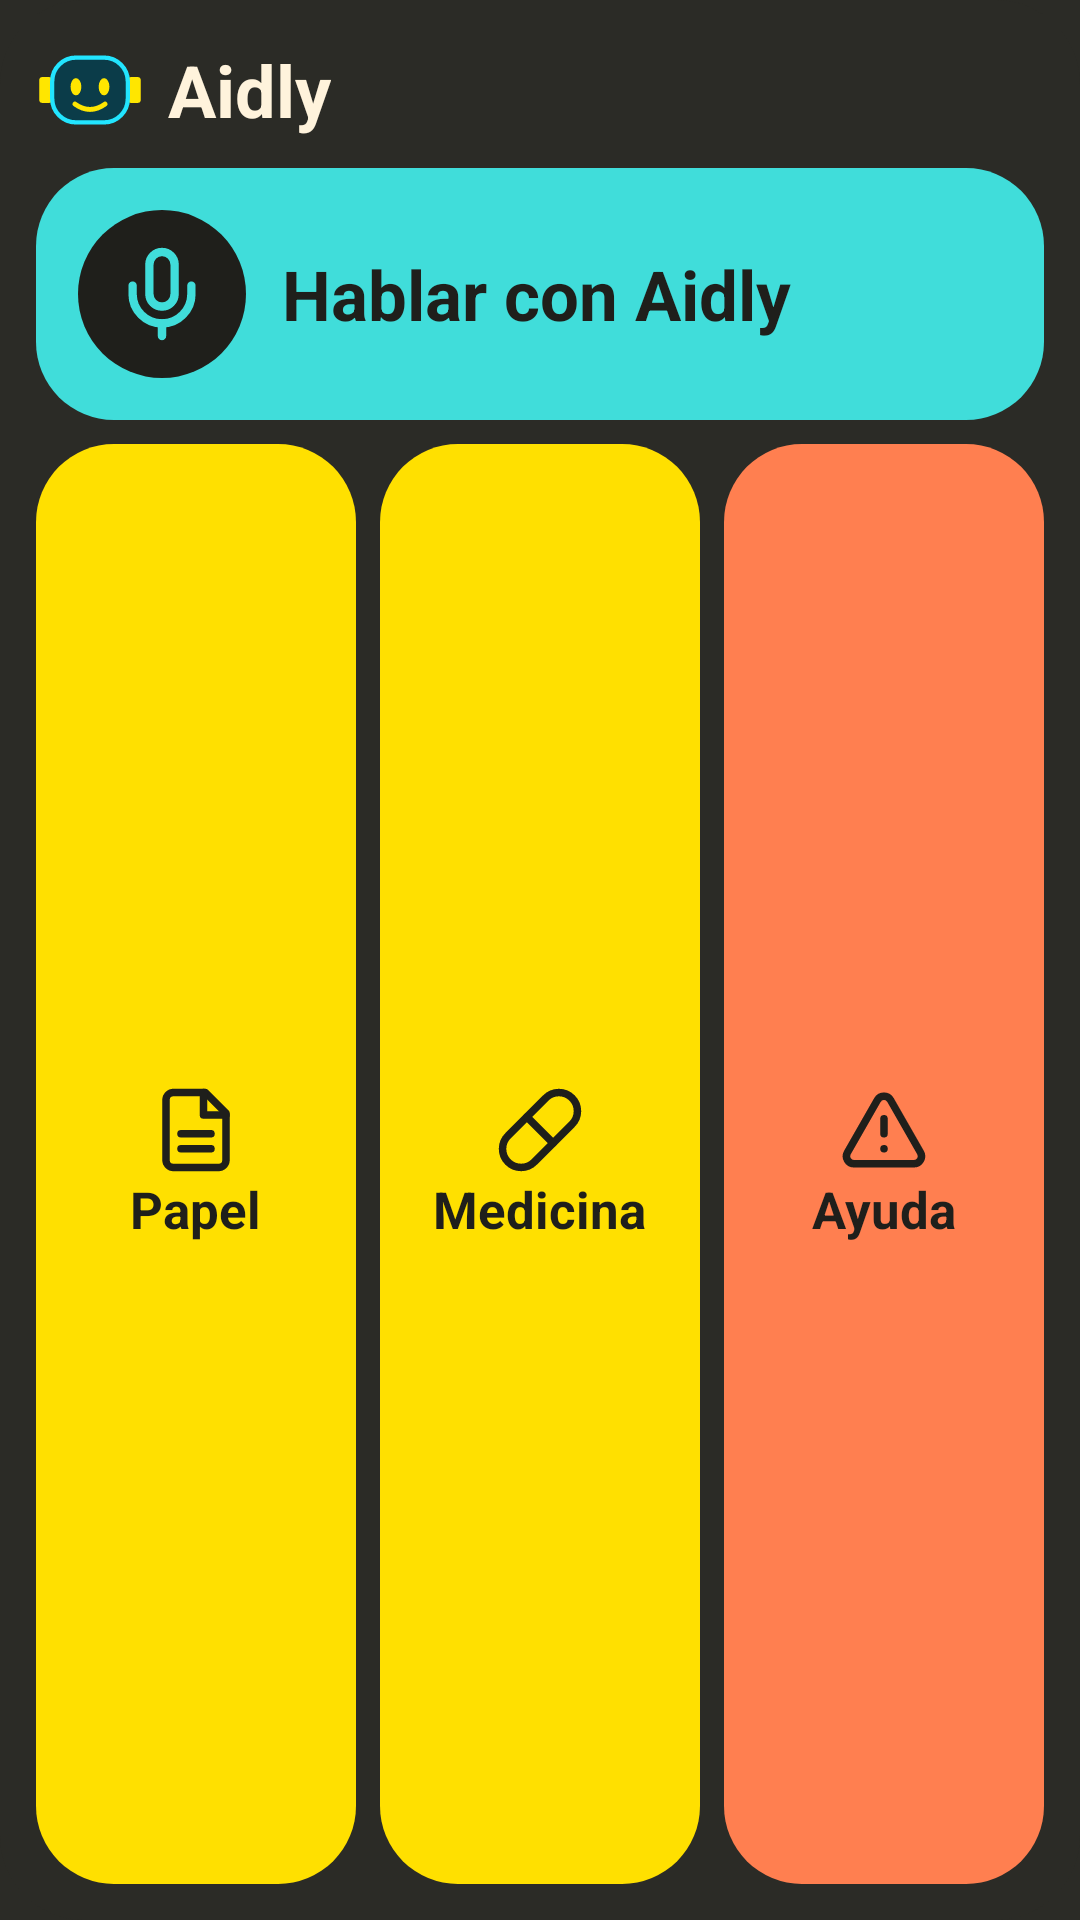

The Android layout XML behind this screen, and the referenced resources:
<!-- AndroidManifest.xml: application theme Theme.Aidly -->
<!-- res/layout/aidly_widget_preview.xml -->
<?xml version="1.0" encoding="utf-8"?>
<LinearLayout xmlns:android="http://schemas.android.com/apk/res/android"
    android:layout_width="match_parent"
    android:layout_height="match_parent"
    android:background="@drawable/widget_fondo"
    android:orientation="vertical"
    android:padding="12dp">

    <LinearLayout
        android:layout_width="match_parent"
        android:layout_height="wrap_content"
        android:gravity="center_vertical"
        android:orientation="horizontal">

        <ImageView
            android:layout_width="36dp"
            android:layout_height="36dp"
            android:contentDescription="Aidly"
            android:src="@drawable/mascota" />

        <TextView
            android:layout_width="wrap_content"
            android:layout_height="wrap_content"
            android:layout_marginStart="8dp"
            android:text="Aidly"
            android:textColor="#FFFFF3DC"
            android:textSize="24sp"
            android:textStyle="bold" />
    </LinearLayout>

    <LinearLayout
        android:layout_width="match_parent"
        android:layout_height="84dp"
        android:layout_marginTop="8dp"
        android:background="@drawable/widget_btn_turquesa"
        android:gravity="center_vertical"
        android:orientation="horizontal"
        android:paddingStart="14dp"
        android:paddingEnd="14dp">

        <ImageView
            android:layout_width="56dp"
            android:layout_height="56dp"
            android:importantForAccessibility="no"
            android:src="@drawable/ic_w_mic" />

        <TextView
            android:layout_width="wrap_content"
            android:layout_height="wrap_content"
            android:layout_marginStart="12dp"
            android:text="@string/home_hablar"
            android:textColor="#FF1F1F1B"
            android:textSize="23sp"
            android:textStyle="bold" />
    </LinearLayout>

    <LinearLayout
        android:layout_width="match_parent"
        android:layout_height="0dp"
        android:layout_marginTop="8dp"
        android:layout_weight="1"
        android:orientation="horizontal">

        <LinearLayout
            android:layout_width="0dp"
            android:layout_height="match_parent"
            android:layout_weight="1"
            android:background="@drawable/widget_btn_amarillo"
            android:gravity="center"
            android:orientation="vertical">

            <ImageView
                android:layout_width="30dp"
                android:layout_height="30dp"
                android:importantForAccessibility="no"
                android:src="@drawable/ic_w_doc" />

            <TextView
                android:layout_width="wrap_content"
                android:layout_height="wrap_content"
                android:text="@string/widget_papel"
                android:textColor="#FF1F1F1B"
                android:textSize="17sp"
                android:textStyle="bold" />
        </LinearLayout>

        <LinearLayout
            android:layout_width="0dp"
            android:layout_height="match_parent"
            android:layout_marginStart="8dp"
            android:layout_weight="1"
            android:background="@drawable/widget_btn_amarillo"
            android:gravity="center"
            android:orientation="vertical">

            <ImageView
                android:layout_width="30dp"
                android:layout_height="30dp"
                android:importantForAccessibility="no"
                android:src="@drawable/ic_w_pill" />

            <TextView
                android:layout_width="wrap_content"
                android:layout_height="wrap_content"
                android:text="@string/widget_medicina"
                android:textColor="#FF1F1F1B"
                android:textSize="17sp"
                android:textStyle="bold" />
        </LinearLayout>

        <LinearLayout
            android:layout_width="0dp"
            android:layout_height="match_parent"
            android:layout_marginStart="8dp"
            android:layout_weight="1"
            android:background="@drawable/widget_btn_coral"
            android:gravity="center"
            android:orientation="vertical">

            <ImageView
                android:layout_width="30dp"
                android:layout_height="30dp"
                android:importantForAccessibility="no"
                android:src="@drawable/ic_w_alert" />

            <TextView
                android:layout_width="wrap_content"
                android:layout_height="wrap_content"
                android:text="@string/widget_ayuda"
                android:textColor="#FF1F1F1B"
                android:textSize="17sp"
                android:textStyle="bold" />
        </LinearLayout>
    </LinearLayout>
</LinearLayout>
<!-- resources referenced by this layout -->
<resources>
  <!-- drawable ic_w_alert (drawable) -->
  <?xml version="1.0" encoding="utf-8"?>
  <vector xmlns:android="http://schemas.android.com/apk/res/android"
      android:width="34dp"
      android:height="34dp"
      android:viewportWidth="24"
      android:viewportHeight="24">
      <path
          android:fillColor="#00000000"
          android:pathData="M21.73,18l-8,-14a2,2 0,0 0,-3.48 0l-8,14A2,2 0,0 0,4 21h16a2,2 0,0 0,1.73 -3"
          android:strokeColor="#FF1F1F1B"
          android:strokeLineCap="round"
          android:strokeLineJoin="round"
          android:strokeWidth="2" />
      <path
          android:fillColor="#00000000"
          android:pathData="M12,9v4M12,17h0.01"
          android:strokeColor="#FF1F1F1B"
          android:strokeLineCap="round"
          android:strokeLineJoin="round"
          android:strokeWidth="2" />
  </vector>
  <!-- drawable ic_w_doc (drawable) -->
  <?xml version="1.0" encoding="utf-8"?>
  <vector xmlns:android="http://schemas.android.com/apk/res/android"
      android:width="34dp"
      android:height="34dp"
      android:viewportWidth="24"
      android:viewportHeight="24">
      <path
          android:fillColor="#00000000"
          android:pathData="M14.5,2H6a2,2 0,0 0,-2 2v16a2,2 0,0 0,2 2h12a2,2 0,0 0,2 -2V7.5L14.5,2z"
          android:strokeColor="#FF1F1F1B"
          android:strokeLineCap="round"
          android:strokeLineJoin="round"
          android:strokeWidth="2" />
      <path
          android:fillColor="#00000000"
          android:pathData="M14,2v6h6M16,13H8M16,17H8"
          android:strokeColor="#FF1F1F1B"
          android:strokeLineCap="round"
          android:strokeLineJoin="round"
          android:strokeWidth="2" />
  </vector>
  <!-- drawable ic_w_pill (drawable) -->
  <?xml version="1.0" encoding="utf-8"?>
  <vector xmlns:android="http://schemas.android.com/apk/res/android"
      android:width="34dp"
      android:height="34dp"
      android:viewportWidth="24"
      android:viewportHeight="24">
      <path
          android:fillColor="#00000000"
          android:pathData="M10.5,20.5l10,-10a4.95,4.95 0,1 0,-7 -7l-10,10a4.95,4.95 0,1 0,7 7Z"
          android:strokeColor="#FF1F1F1B"
          android:strokeLineCap="round"
          android:strokeLineJoin="round"
          android:strokeWidth="2" />
      <path
          android:fillColor="#00000000"
          android:pathData="M8.5,8.5l7,7"
          android:strokeColor="#FF1F1F1B"
          android:strokeLineCap="round"
          android:strokeWidth="2" />
  </vector>
  <!-- drawable widget_btn_amarillo (drawable) -->
  <?xml version="1.0" encoding="utf-8"?>
  <shape xmlns:android="http://schemas.android.com/apk/res/android" android:shape="rectangle">
      <solid android:color="#FFFFE000" />
      <corners android:radius="26dp" />
  </shape>
  <!-- drawable widget_btn_coral (drawable) -->
  <?xml version="1.0" encoding="utf-8"?>
  <shape xmlns:android="http://schemas.android.com/apk/res/android" android:shape="rectangle">
      <solid android:color="#FFFF7F50" />
      <corners android:radius="26dp" />
  </shape>
  <!-- drawable widget_btn_turquesa (drawable) -->
  <?xml version="1.0" encoding="utf-8"?>
  <shape xmlns:android="http://schemas.android.com/apk/res/android" android:shape="rectangle">
      <solid android:color="#FF40DDDA" />
      <corners android:radius="26dp" />
  </shape>
  <!-- drawable widget_fondo (drawable) -->
  <?xml version="1.0" encoding="utf-8"?>
  <shape xmlns:android="http://schemas.android.com/apk/res/android" android:shape="rectangle">
      <solid android:color="#FF2B2B26" />
      <corners android:radius="28dp" />
  </shape>
  <string name="home_hablar">Hablar con Aidly</string>
  <string name="widget_ayuda">Ayuda</string>
  <string name="widget_medicina">Medicina</string>
  <string name="widget_papel">Papel</string>
  <style name="Theme.Aidly" parent="android:Theme.Material.NoActionBar">
          <item name="android:windowBackground">@color/aidly_fondo</item>
          <item name="android:colorBackground">@color/aidly_fondo</item>
      </style>
  <color name="aidly_fondo">#FF2B2B26</color>
</resources>
